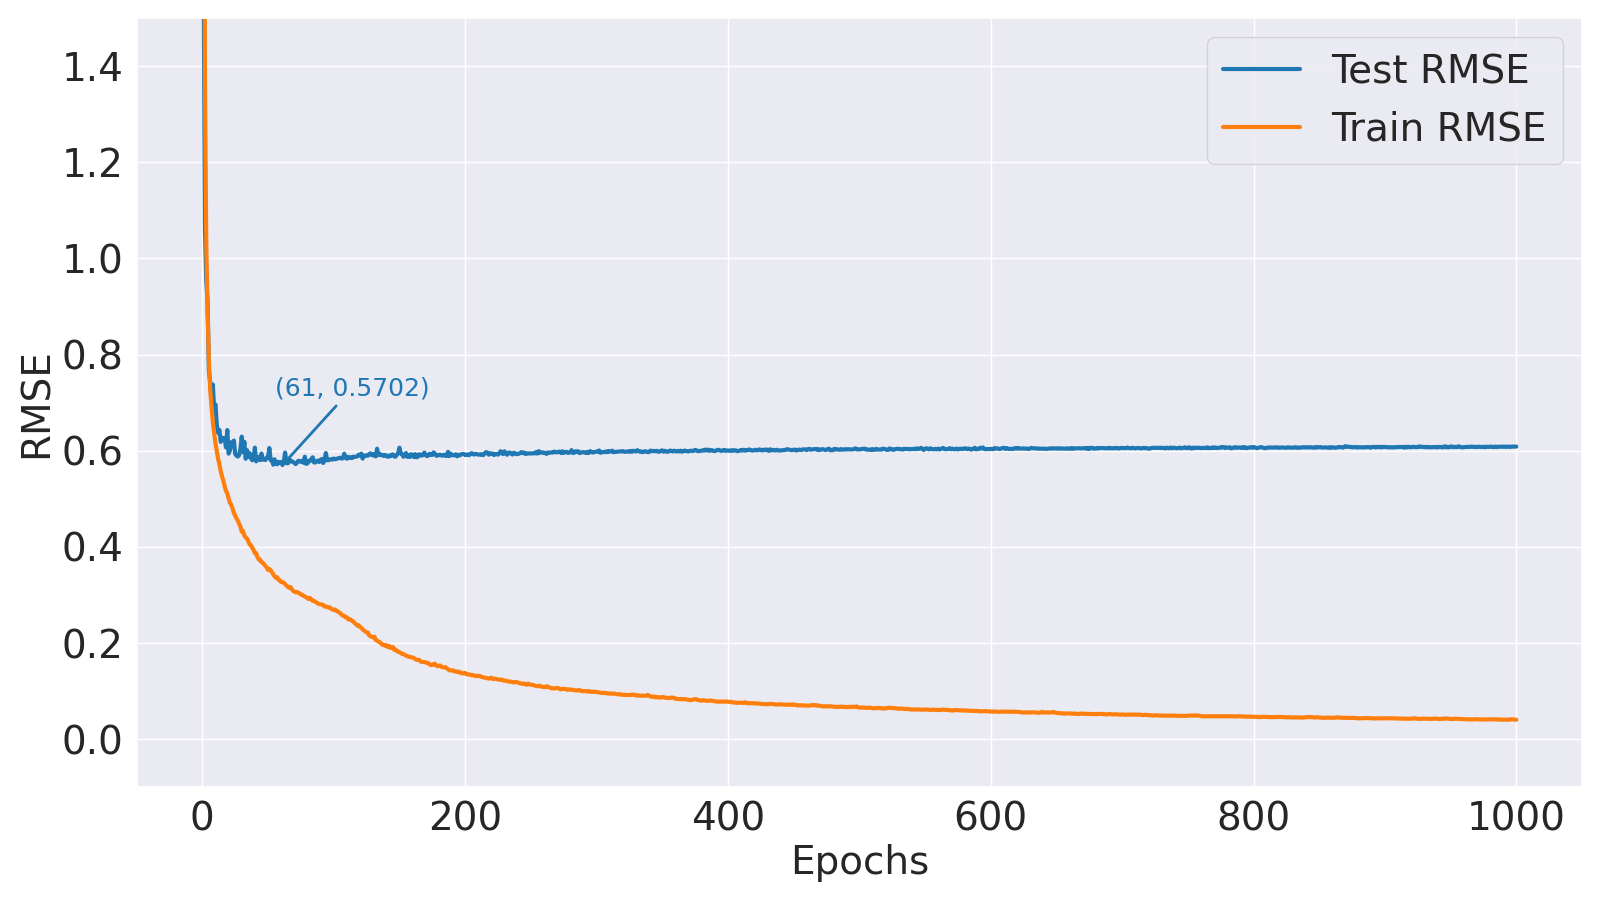

The file beside this chart, header and first rows:
Epoch, Train MSE, Train RMSE, Test MSE, Test RMSE
1, 7.565, 2.75, 2.578, 1.606
2, 1.892, 1.376, 1.127, 1.062
3, 1.067, 1.033, 0.9135, 0.9557
4, 0.7935, 0.8908, 0.8263, 0.909
5, 0.6178, 0.786, 0.5853, 0.7651
6, 0.5279, 0.7266, 0.5514, 0.7426
7, 0.4781, 0.6915, 0.498, 0.7057
8, 0.436, 0.6603, 0.544, 0.7376
9, 0.4046, 0.6361, 0.4704, 0.6858
10, 0.3787, 0.6153, 0.4848, 0.6963
11, 0.359, 0.5992, 0.4272, 0.6536
12, 0.3402, 0.5833, 0.4062, 0.6373
13, 0.3269, 0.5718, 0.4137, 0.6432
14, 0.3108, 0.5575, 0.3825, 0.6185
15, 0.2981, 0.546, 0.393, 0.6269
16, 0.2895, 0.538, 0.3895, 0.6241
17, 0.2768, 0.5262, 0.3924, 0.6264
18, 0.2667, 0.5165, 0.3682, 0.6068
19, 0.2615, 0.5114, 0.4133, 0.6429
20, 0.2504, 0.5004, 0.3528, 0.594
21, 0.2417, 0.4916, 0.361, 0.6008
22, 0.2378, 0.4876, 0.3812, 0.6174
23, 0.2301, 0.4797, 0.3721, 0.61
24, 0.2217, 0.4708, 0.3857, 0.6211
25, 0.2163, 0.4651, 0.3521, 0.5934
26, 0.211, 0.4593, 0.3477, 0.5897
27, 0.2065, 0.4544, 0.3456, 0.5879
28, 0.2009, 0.4483, 0.3489, 0.5906
29, 0.1953, 0.442, 0.3639, 0.6033
30, 0.1862, 0.4315, 0.3959, 0.6292
31, 0.1872, 0.4326, 0.3561, 0.5968
32, 0.1793, 0.4235, 0.3826, 0.6185
33, 0.1761, 0.4196, 0.3403, 0.5833
34, 0.1744, 0.4176, 0.3614, 0.6012
35, 0.1693, 0.4115, 0.345, 0.5873
36, 0.1641, 0.4051, 0.3539, 0.5949
37, 0.163, 0.4037, 0.3417, 0.5845
38, 0.1583, 0.3979, 0.3364, 0.58
39, 0.155, 0.3937, 0.343, 0.5856
40, 0.1496, 0.3867, 0.3676, 0.6063
41, 0.1497, 0.3869, 0.3338, 0.5778
42, 0.1432, 0.3784, 0.3391, 0.5823
43, 0.1396, 0.3736, 0.3441, 0.5866
44, 0.1396, 0.3736, 0.337, 0.5805
45, 0.1354, 0.368, 0.3529, 0.5941
46, 0.1347, 0.367, 0.3379, 0.5813
47, 0.1323, 0.3637, 0.3383, 0.5816
48, 0.1301, 0.3607, 0.3372, 0.5807
49, 0.1275, 0.3571, 0.3433, 0.586
50, 0.1239, 0.352, 0.3431, 0.5857
51, 0.1253, 0.354, 0.3667, 0.6056
52, 0.1235, 0.3515, 0.3364, 0.58
53, 0.1204, 0.347, 0.3377, 0.5811
54, 0.1176, 0.3429, 0.326, 0.571
55, 0.1147, 0.3387, 0.3388, 0.5821
56, 0.1126, 0.3356, 0.3285, 0.5732
57, 0.1134, 0.3368, 0.3269, 0.5718
58, 0.11, 0.3316, 0.3326, 0.5767
59, 0.1092, 0.3305, 0.3298, 0.5743
60, 0.1068, 0.3267, 0.332, 0.5762
... 4,940 more rows
